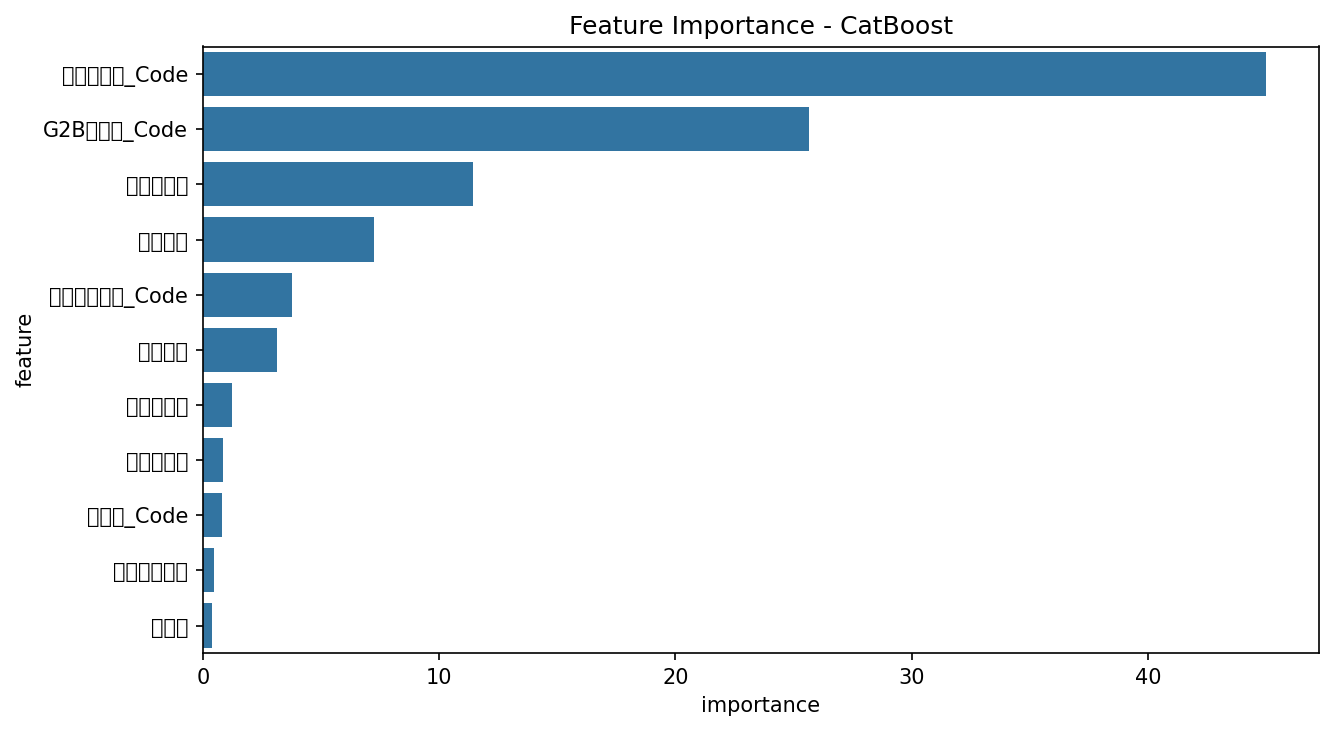

The table this chart was drawn from, first rows:
feature, importance
물품분류명_Code, 44.97
G2B목록명_Code, 25.66
부서가혹도, 11.44
내용연수, 7.249
운용부서코드_Code, 3.788
취득금액, 3.136
장비중요도, 1.245
가격민감도, 0.8338
캠퍼스_Code, 0.8041
리드타임등급, 0.4664
취득월, 0.4014
